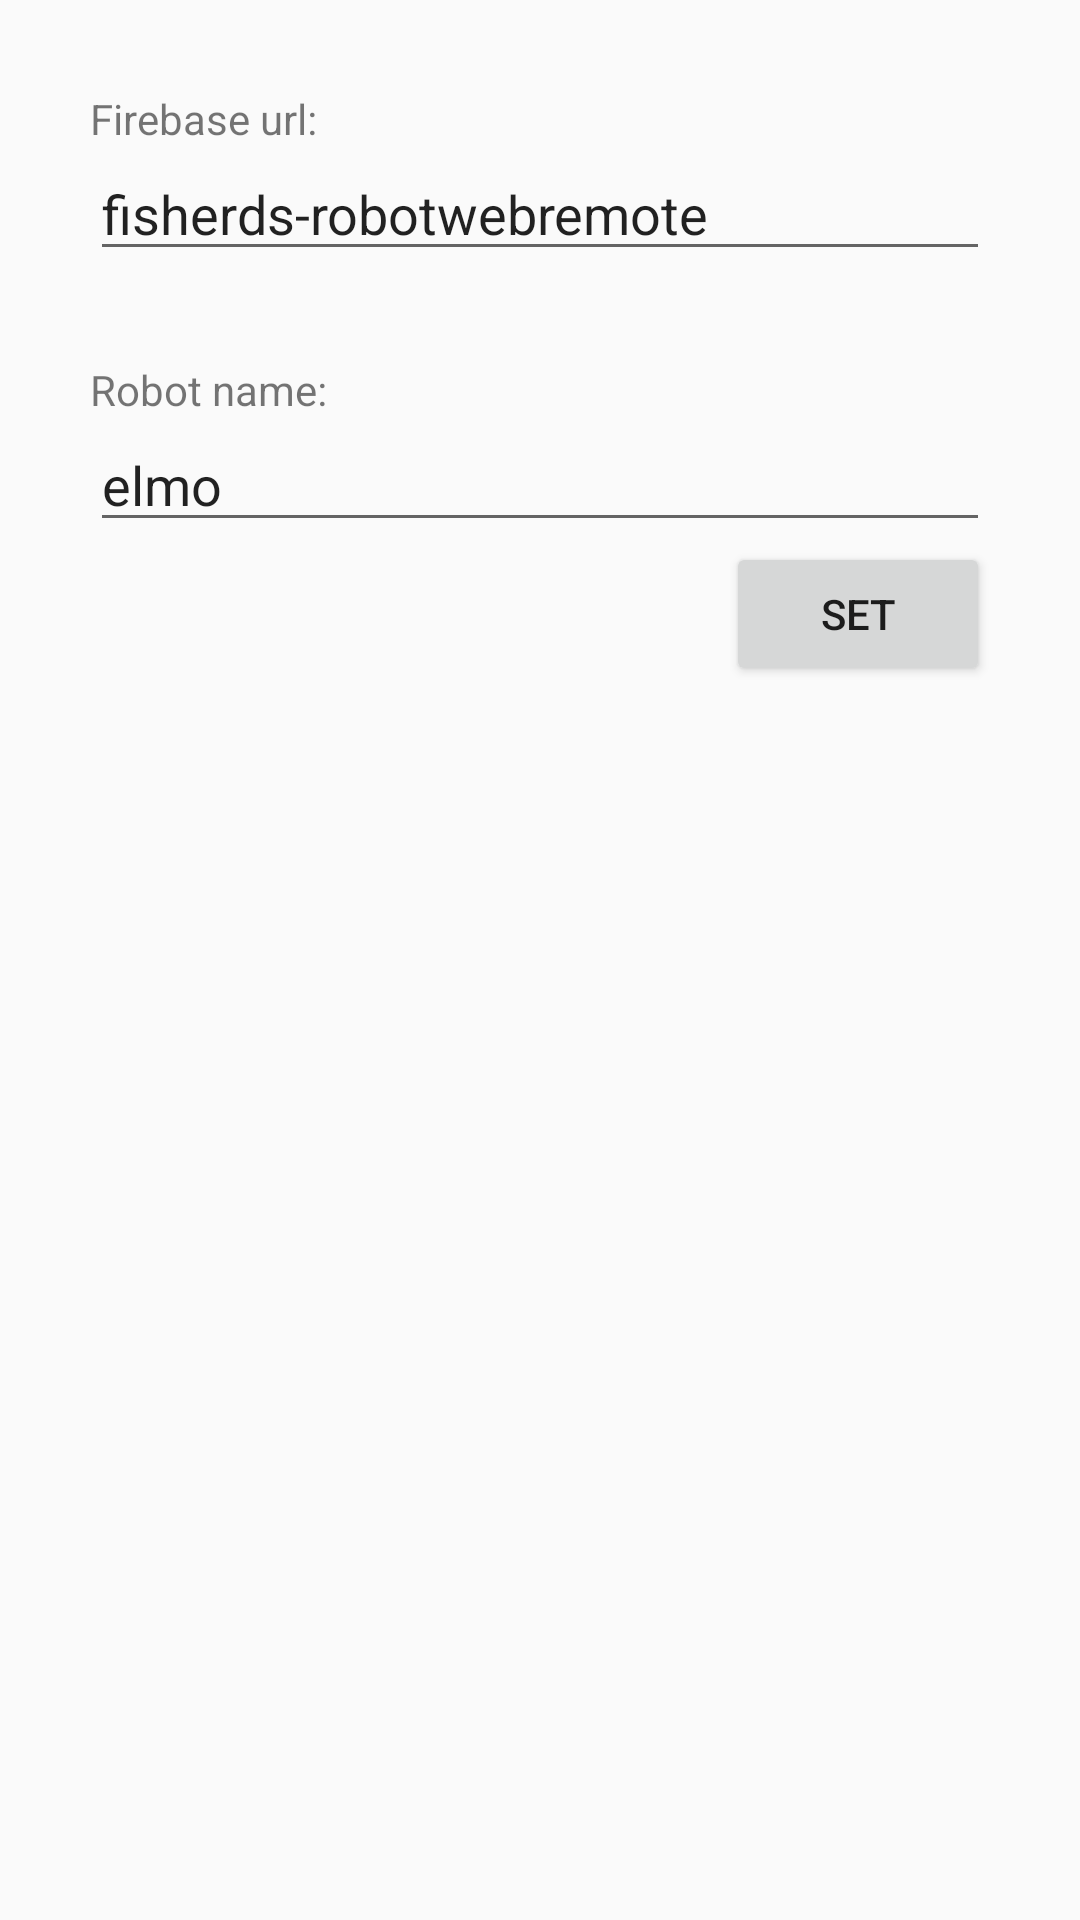

Android layout source for this screen:
<!-- AndroidManifest.xml: application theme AppTheme -->
<!-- res/layout/fragment_firebase_path.xml -->
<RelativeLayout xmlns:android="http://schemas.android.com/apk/res/android"
    xmlns:tools="http://schemas.android.com/tools"
    android:layout_width="match_parent"
    android:layout_height="match_parent"
    tools:context=".fragments.FirebasePathFragment">

    <LinearLayout
        android:layout_width="300dp"
        android:layout_height="wrap_content"
        android:orientation="vertical"
        android:layout_centerHorizontal="true"
        android:layout_marginTop="30dp">

        <TextView
            android:layout_width="wrap_content"
            android:layout_height="wrap_content"
            android:text="Firebase url:"/>

        <EditText
            android:id="@+id/firebase_url"
            android:singleLine="true"
            android:layout_width="match_parent"
            android:layout_height="wrap_content"
            android:text="fisherds-robotwebremote"
            android:hint="Name that appears at the top of the forge"/>

        <TextView
            android:layout_width="wrap_content"
            android:layout_height="wrap_content"
            android:layout_marginTop="30dp"
            android:text="Robot name:"/>

        <EditText
            android:id="@+id/robot_name"
            android:singleLine="true"
            android:layout_width="match_parent"
            android:layout_height="wrap_content"
            android:text="elmo"
            android:hint="Your robots name"/>
        <Button
            android:id="@+id/set_firebase_url"
            android:layout_width="wrap_content"
            android:layout_height="wrap_content"
            android:layout_gravity="right"
            android:text="Set"/>
    </LinearLayout>

</RelativeLayout>
<!-- resources referenced by this layout -->
<resources>
  <style name="AppTheme" parent="Theme.AppCompat.Light.DarkActionBar">
          
          <item name="colorPrimary">@color/colorPrimary</item>
          <item name="colorPrimaryDark">@color/colorPrimaryDark</item>
          <item name="colorAccent">@color/colorAccent</item>
      </style>
  <!-- not gathered from this repository: default colours our renderer supplied (Android Studio template values) -->
  <color name="colorPrimary">#FF6200EE</color>
  <color name="colorPrimaryDark">#FF3700B3</color>
  <color name="colorAccent">#FF03DAC5</color>
</resources>
